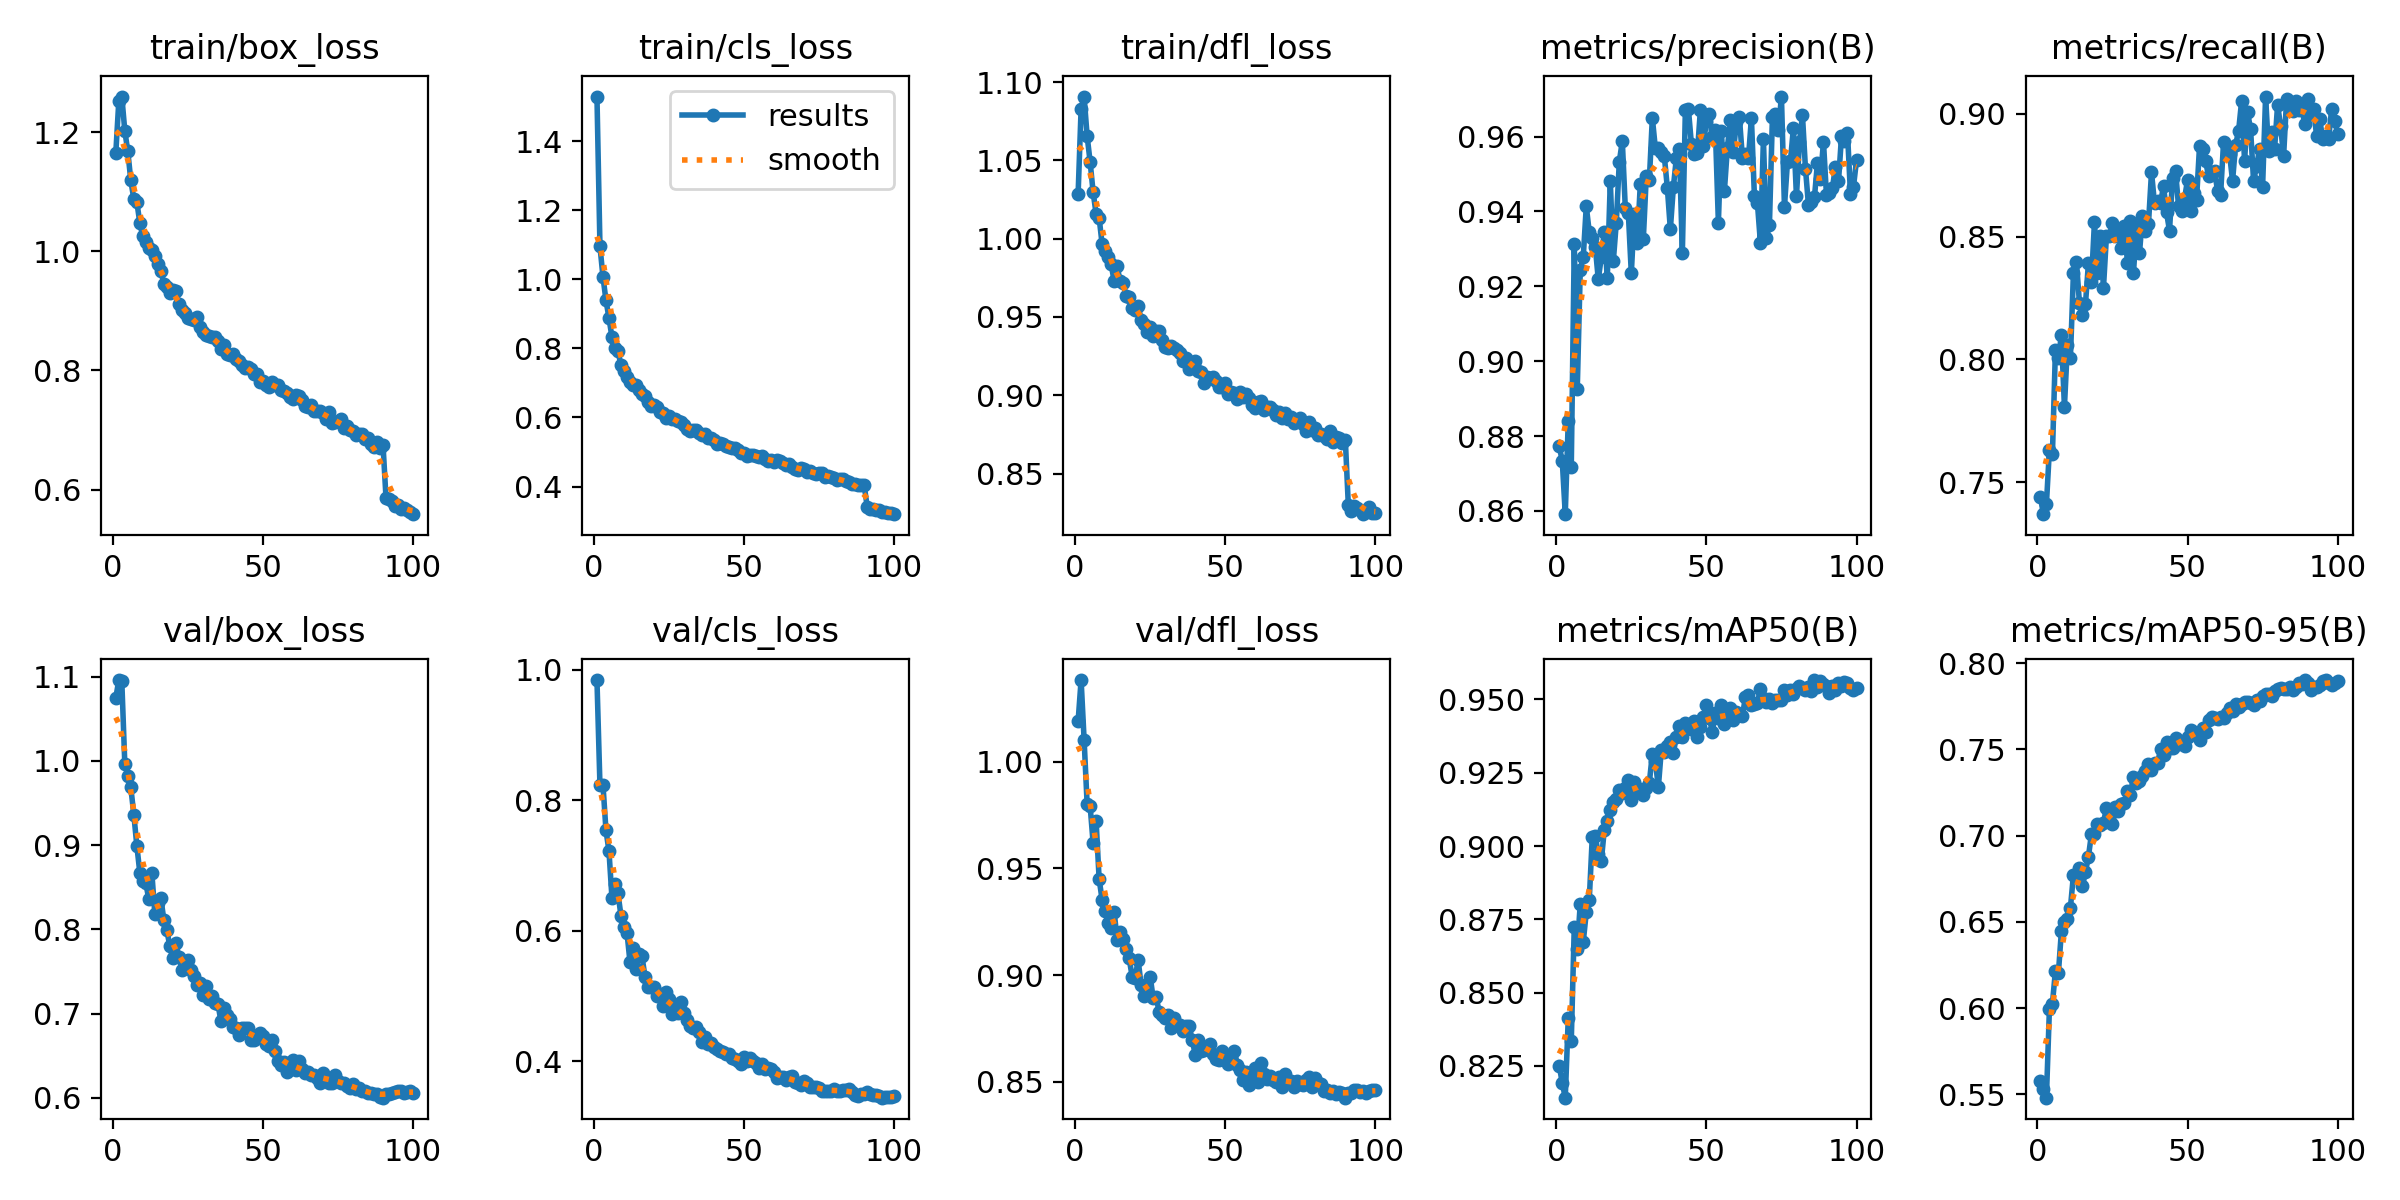

Data behind this chart, as committed beside it:
epoch, time, train/box_loss, train/cls_loss, train/dfl_loss, metrics/precision(B), metrics/recall(B), metrics/mAP50(B), metrics/mAP50-95(B), val/box_loss, val/cls_loss, val/dfl_loss, lr/pg0, lr/pg1, lr/pg2
1, 270.1, 1.165, 1.529, 1.028, 0.8772, 0.7442, 0.8251, 0.5578, 1.075, 0.984, 1.019, 0.0006657, 0.0006657, 0.0006657
2, 544.8, 1.252, 1.096, 1.083, 0.8734, 0.7371, 0.8192, 0.5534, 1.096, 0.8225, 1.038, 0.001319, 0.001319, 0.001319
3, 821.1, 1.26, 1.007, 1.091, 0.8591, 0.7411, 0.8142, 0.5481, 1.094, 0.8235, 1.01, 0.001959, 0.001959, 0.001959
4, 1093, 1.202, 0.9394, 1.066, 0.8841, 0.7634, 0.8414, 0.5994, 0.9964, 0.7538, 0.9803, 0.001941, 0.001941, 0.001941
5, 1366, 1.167, 0.8882, 1.049, 0.8716, 0.7614, 0.8335, 0.6027, 0.9827, 0.722, 0.9793, 0.001921, 0.001921, 0.001921
6, 1642, 1.119, 0.8322, 1.03, 0.9314, 0.8038, 0.8725, 0.6216, 0.9685, 0.6498, 0.9618, 0.001901, 0.001901, 0.001901
7, 1916, 1.088, 0.8016, 1.016, 0.8927, 0.8008, 0.865, 0.6204, 0.9364, 0.6717, 0.9721, 0.001881, 0.001881, 0.001881
8, 2189, 1.083, 0.7914, 1.013, 0.9244, 0.8099, 0.8804, 0.6449, 0.8995, 0.6572, 0.9451, 0.001861, 0.001861, 0.001861
9, 2462, 1.047, 0.752, 0.9965, 0.9279, 0.7808, 0.8674, 0.6498, 0.8674, 0.6228, 0.9352, 0.001842, 0.001842, 0.001842
10, 2738, 1.025, 0.7334, 0.9922, 0.9414, 0.8059, 0.8774, 0.6515, 0.8574, 0.6058, 0.9302, 0.001822, 0.001822, 0.001822
11, 3012, 1.016, 0.7169, 0.9881, 0.9344, 0.8008, 0.8817, 0.6583, 0.8549, 0.5969, 0.9245, 0.001802, 0.001802, 0.001802
12, 3285, 1.005, 0.7038, 0.9836, 0.9329, 0.8352, 0.9032, 0.6772, 0.8358, 0.552, 0.9221, 0.001782, 0.001782, 0.001782
13, 3568, 1.002, 0.6943, 0.973, 0.9305, 0.8396, 0.9033, 0.676, 0.8674, 0.5728, 0.9297, 0.001762, 0.001762, 0.001762
14, 3844, 0.9926, 0.6951, 0.9825, 0.9218, 0.823, 0.8974, 0.6812, 0.8183, 0.5408, 0.9167, 0.001743, 0.001743, 0.001743
15, 4122, 0.9787, 0.6805, 0.9727, 0.9277, 0.8179, 0.8949, 0.6707, 0.8318, 0.5643, 0.9202, 0.001723, 0.001723, 0.001723
16, 4399, 0.9672, 0.6679, 0.9714, 0.9345, 0.8225, 0.9056, 0.679, 0.837, 0.5604, 0.9167, 0.001703, 0.001703, 0.001703
17, 4676, 0.9455, 0.6612, 0.9631, 0.9222, 0.8391, 0.9085, 0.6879, 0.8116, 0.5294, 0.9121, 0.001683, 0.001683, 0.001683
18, 4949, 0.9393, 0.6456, 0.9628, 0.9481, 0.8317, 0.9123, 0.701, 0.7992, 0.5135, 0.9078, 0.001663, 0.001663, 0.001663
19, 5223, 0.9299, 0.6332, 0.9559, 0.9266, 0.8558, 0.9149, 0.7009, 0.7798, 0.5134, 0.8993, 0.001644, 0.001644, 0.001644
20, 5500, 0.9356, 0.6354, 0.9546, 0.937, 0.8352, 0.916, 0.7068, 0.7656, 0.5131, 0.8989, 0.001624, 0.001624, 0.001624
21, 5776, 0.9334, 0.6308, 0.9569, 0.9533, 0.8504, 0.919, 0.7063, 0.7839, 0.4992, 0.907, 0.001604, 0.001604, 0.001604
22, 6052, 0.9117, 0.6167, 0.9481, 0.9588, 0.8291, 0.9181, 0.7074, 0.7678, 0.503, 0.8953, 0.001584, 0.001584, 0.001584
23, 6329, 0.9012, 0.6118, 0.9458, 0.9408, 0.8504, 0.9199, 0.7161, 0.7519, 0.4842, 0.8901, 0.001564, 0.001564, 0.001564
24, 6606, 0.897, 0.5977, 0.9407, 0.9397, 0.8503, 0.9225, 0.7099, 0.755, 0.5054, 0.891, 0.001545, 0.001545, 0.001545
25, 6879, 0.8877, 0.6044, 0.9436, 0.9235, 0.8554, 0.9158, 0.7067, 0.7637, 0.4954, 0.8994, 0.001525, 0.001525, 0.001525
26, 7156, 0.8869, 0.5952, 0.9381, 0.9393, 0.8504, 0.9218, 0.7164, 0.7516, 0.473, 0.8892, 0.001505, 0.001505, 0.001505
27, 7439, 0.8848, 0.5961, 0.9411, 0.9317, 0.8514, 0.919, 0.7142, 0.7451, 0.4856, 0.8899, 0.001485, 0.001485, 0.001485
28, 7715, 0.8894, 0.5907, 0.9413, 0.9474, 0.8453, 0.9193, 0.7184, 0.7339, 0.4735, 0.8826, 0.001465, 0.001465, 0.001465
29, 7991, 0.8721, 0.5868, 0.9353, 0.9326, 0.8544, 0.9174, 0.719, 0.7369, 0.4902, 0.8814, 0.001446, 0.001446, 0.001446
30, 8270, 0.8652, 0.5782, 0.9305, 0.9496, 0.8392, 0.9198, 0.7257, 0.7219, 0.474, 0.88, 0.001426, 0.001426, 0.001426
31, 8545, 0.8598, 0.5672, 0.9301, 0.9483, 0.8564, 0.9215, 0.7238, 0.7325, 0.4629, 0.8813, 0.001406, 0.001406, 0.001406
32, 8818, 0.8576, 0.5614, 0.9317, 0.965, 0.8354, 0.9315, 0.7341, 0.7178, 0.4539, 0.8752, 0.001386, 0.001386, 0.001386
33, 9091, 0.856, 0.5636, 0.9304, 0.9569, 0.8539, 0.929, 0.7303, 0.7216, 0.4506, 0.88, 0.001366, 0.001366, 0.001366
34, 9369, 0.8554, 0.5645, 0.9289, 0.9569, 0.8433, 0.92, 0.7314, 0.7127, 0.4529, 0.8769, 0.001347, 0.001347, 0.001347
35, 9642, 0.8489, 0.5562, 0.9269, 0.9559, 0.8584, 0.9329, 0.7345, 0.712, 0.4451, 0.8767, 0.001327, 0.001327, 0.001327
36, 9916, 0.8351, 0.5481, 0.9221, 0.9547, 0.8522, 0.932, 0.7377, 0.6912, 0.4289, 0.8738, 0.001307, 0.001307, 0.001307
37, 10198, 0.8428, 0.5525, 0.9239, 0.9463, 0.8553, 0.9341, 0.7412, 0.7067, 0.4373, 0.8762, 0.001287, 0.001287, 0.001287
38, 10475, 0.8274, 0.54, 0.9166, 0.9352, 0.8761, 0.9356, 0.7378, 0.6983, 0.4269, 0.876, 0.001267, 0.001267, 0.001267
39, 10749, 0.8256, 0.5393, 0.919, 0.9464, 0.8635, 0.9318, 0.742, 0.6934, 0.4278, 0.8697, 0.001248, 0.001248, 0.001248
40, 11024, 0.8283, 0.5354, 0.9222, 0.9543, 0.8645, 0.9373, 0.7418, 0.6838, 0.4223, 0.8628, 0.001228, 0.001228, 0.001228
41, 11299, 0.8196, 0.5233, 0.9154, 0.9567, 0.8635, 0.941, 0.7499, 0.6832, 0.4192, 0.8698, 0.001208, 0.001208, 0.001208
42, 11575, 0.815, 0.525, 0.9147, 0.929, 0.8706, 0.9372, 0.7467, 0.675, 0.4148, 0.8647, 0.001188, 0.001188, 0.001188
43, 11850, 0.8093, 0.5222, 0.9079, 0.967, 0.8598, 0.942, 0.7543, 0.6832, 0.4147, 0.8651, 0.001168, 0.001168, 0.001168
44, 12129, 0.8041, 0.5187, 0.9115, 0.9675, 0.8524, 0.9401, 0.751, 0.6827, 0.4114, 0.8659, 0.001149, 0.001149, 0.001149
45, 12402, 0.806, 0.5155, 0.9112, 0.9581, 0.8736, 0.9399, 0.7505, 0.6834, 0.4111, 0.8678, 0.001129, 0.001129, 0.001129
46, 12676, 0.8015, 0.512, 0.9114, 0.9553, 0.8766, 0.9428, 0.7564, 0.6693, 0.4048, 0.8629, 0.001109, 0.001109, 0.001109
47, 12954, 0.7943, 0.5113, 0.9092, 0.9555, 0.8625, 0.9373, 0.7528, 0.6686, 0.4039, 0.861, 0.001089, 0.001089, 0.001089
48, 13230, 0.7932, 0.5069, 0.9056, 0.967, 0.8604, 0.9407, 0.7543, 0.6707, 0.4003, 0.8603, 0.001069, 0.001069, 0.001069
49, 13505, 0.7808, 0.4977, 0.9051, 0.9575, 0.8653, 0.9439, 0.752, 0.6767, 0.396, 0.8643, 0.00105, 0.00105, 0.00105
50, 13789, 0.7823, 0.4971, 0.9077, 0.9643, 0.873, 0.9481, 0.7573, 0.6736, 0.4058, 0.8623, 0.00103, 0.00103, 0.00103
51, 14064, 0.7748, 0.488, 0.901, 0.9659, 0.8605, 0.9436, 0.7612, 0.6646, 0.4, 0.8586, 0.00101, 0.00101, 0.00101
52, 14338, 0.7721, 0.4919, 0.9022, 0.9599, 0.8675, 0.9389, 0.76, 0.6614, 0.4042, 0.8613, 0.0009902, 0.0009902, 0.0009902
53, 14617, 0.7814, 0.4904, 0.9016, 0.9618, 0.865, 0.9455, 0.7593, 0.6693, 0.4003, 0.8646, 0.0009704, 0.0009704, 0.0009704
54, 14892, 0.7755, 0.4871, 0.8978, 0.937, 0.8868, 0.9437, 0.7556, 0.6555, 0.3974, 0.858, 0.0009506, 0.0009506, 0.0009506
55, 15165, 0.775, 0.4849, 0.9018, 0.9616, 0.8858, 0.948, 0.7626, 0.6442, 0.3887, 0.8557, 0.0009308, 0.0009308, 0.0009308
56, 15446, 0.7675, 0.4875, 0.8987, 0.9455, 0.8807, 0.9417, 0.7599, 0.6387, 0.3957, 0.8509, 0.000911, 0.000911, 0.000911
57, 15720, 0.766, 0.4801, 0.9007, 0.957, 0.8746, 0.9433, 0.7672, 0.6431, 0.3886, 0.8545, 0.0008912, 0.0008912, 0.0008912
58, 15995, 0.7618, 0.4739, 0.8982, 0.9644, 0.876, 0.947, 0.7685, 0.6313, 0.3892, 0.8487, 0.0008714, 0.0008714, 0.0008714
59, 16272, 0.755, 0.4763, 0.8935, 0.9559, 0.8768, 0.9429, 0.7683, 0.6375, 0.3879, 0.8545, 0.0008516, 0.0008516, 0.0008516
60, 16552, 0.7528, 0.4722, 0.892, 0.9639, 0.8686, 0.9457, 0.7677, 0.6455, 0.3828, 0.8564, 0.0008318, 0.0008318, 0.0008318
... 40 more rows
